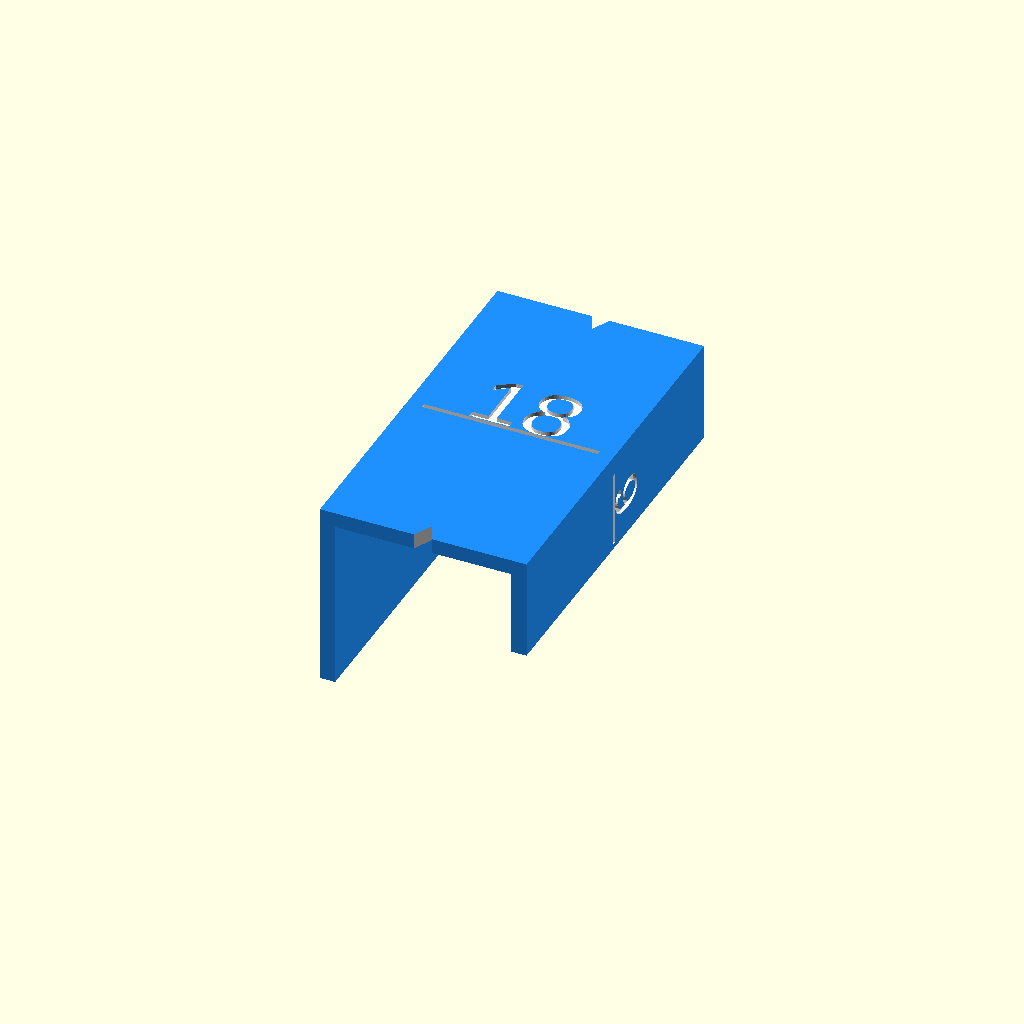
Cell 1: the model at its default parameters.
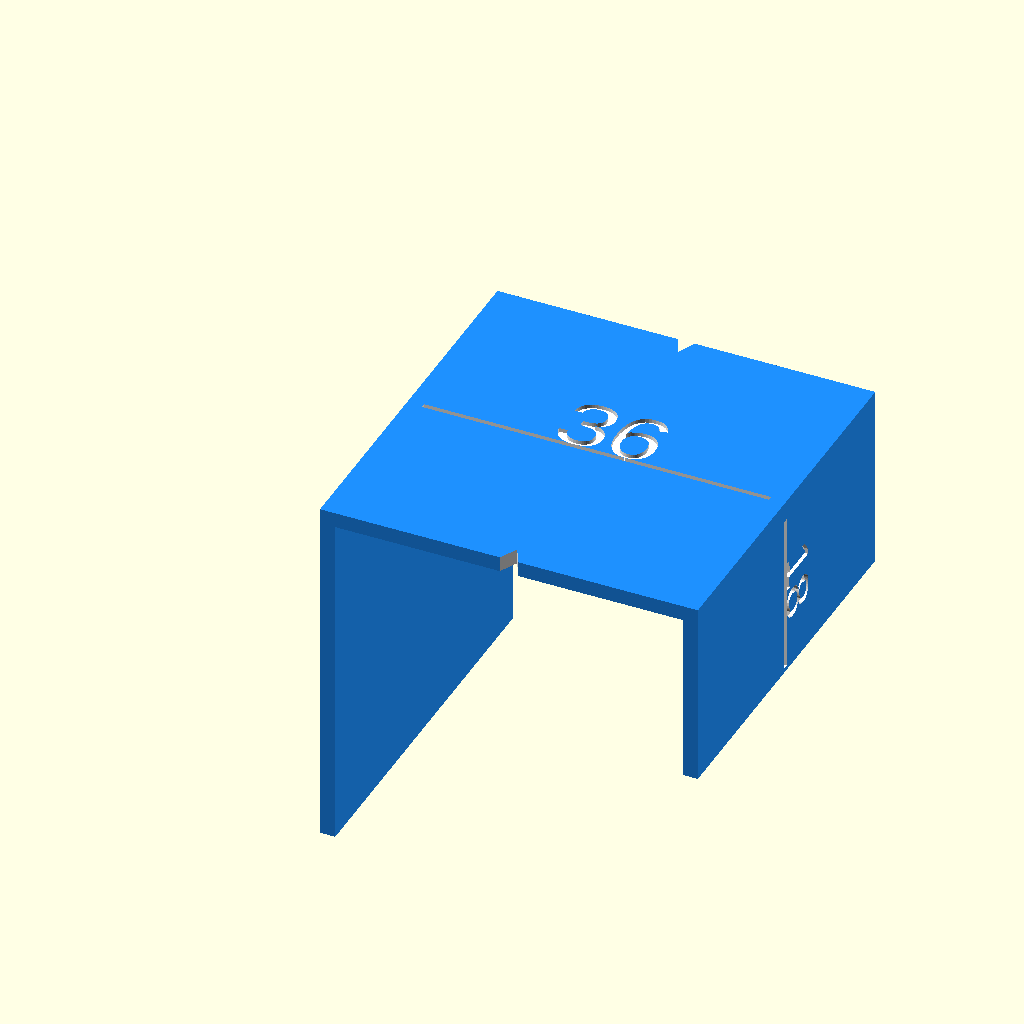
Cell 2: the same model with boardThickness = 36.
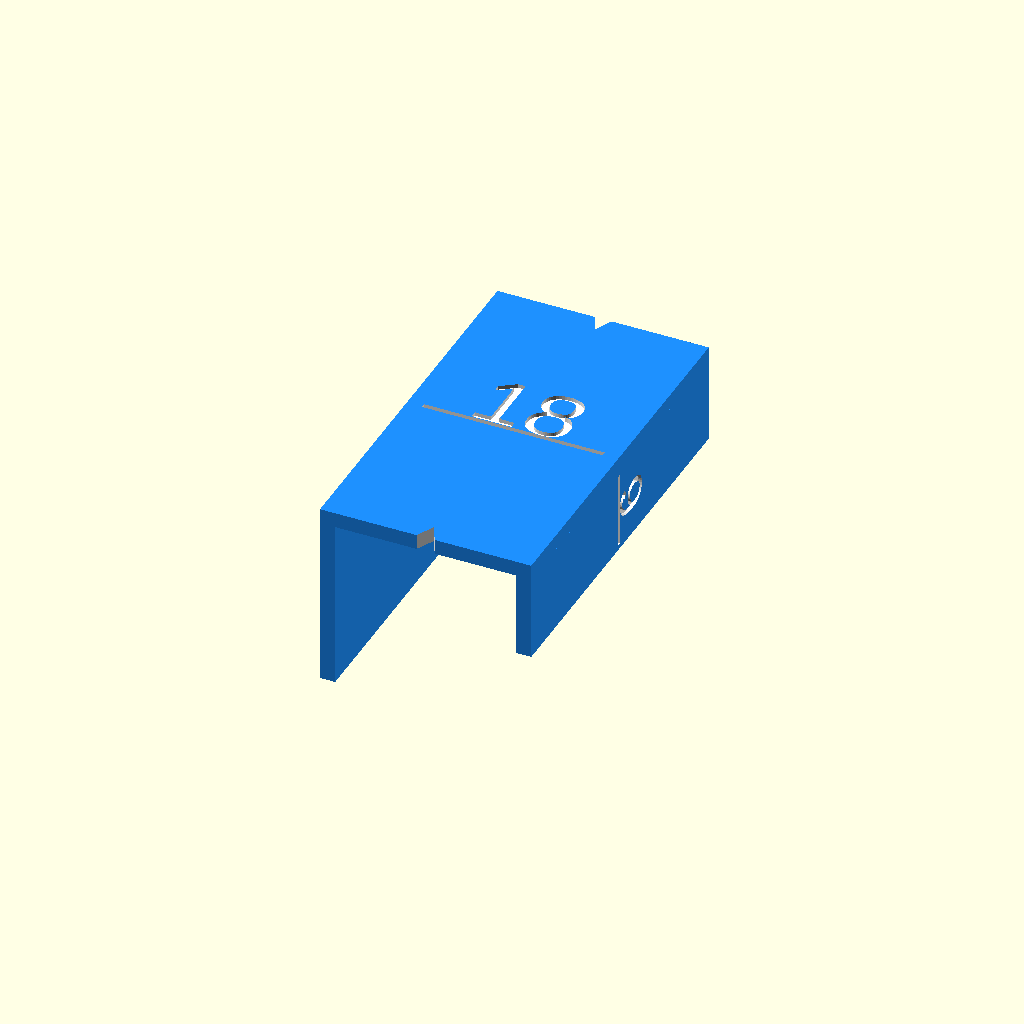
Cell 3: accuracyCorrection = 1 (everything else at default).
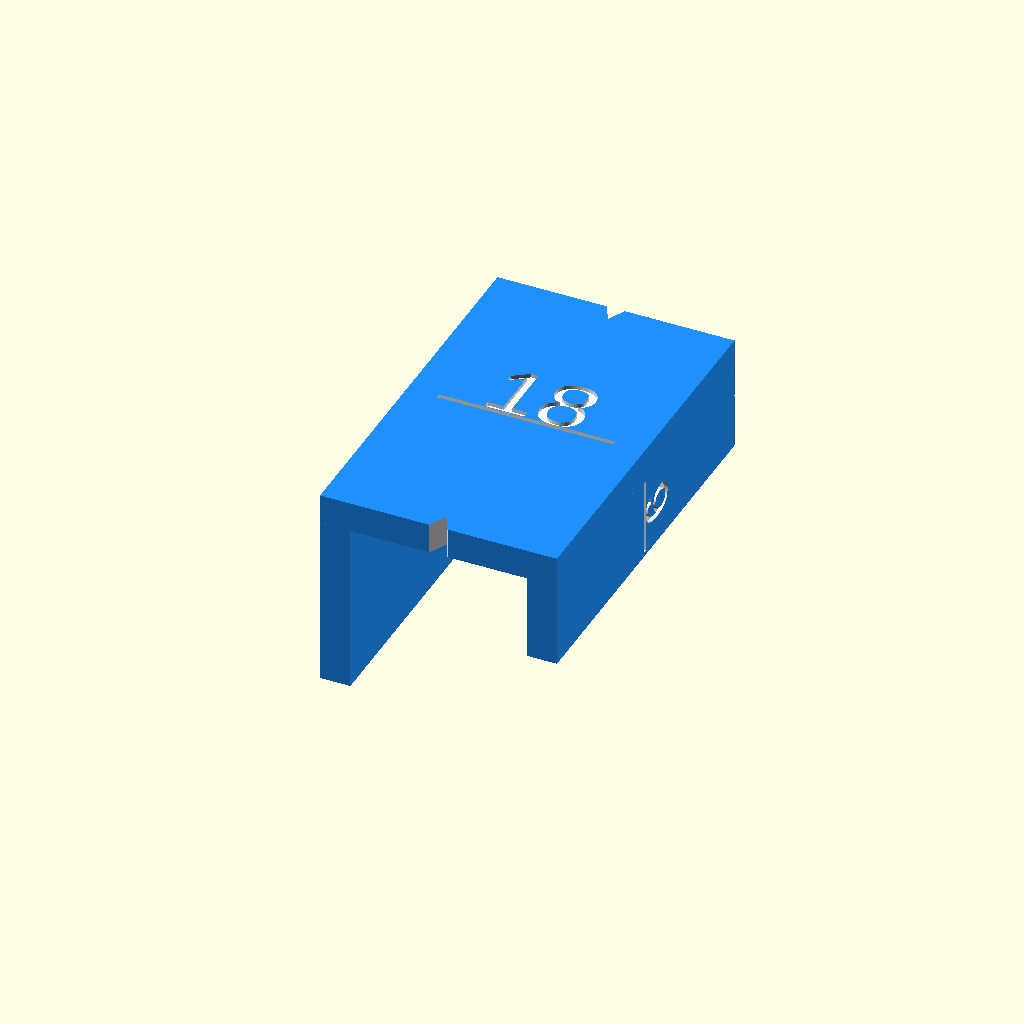
Cell 4 — wallThickness set to 3.2, the other parameters unchanged.
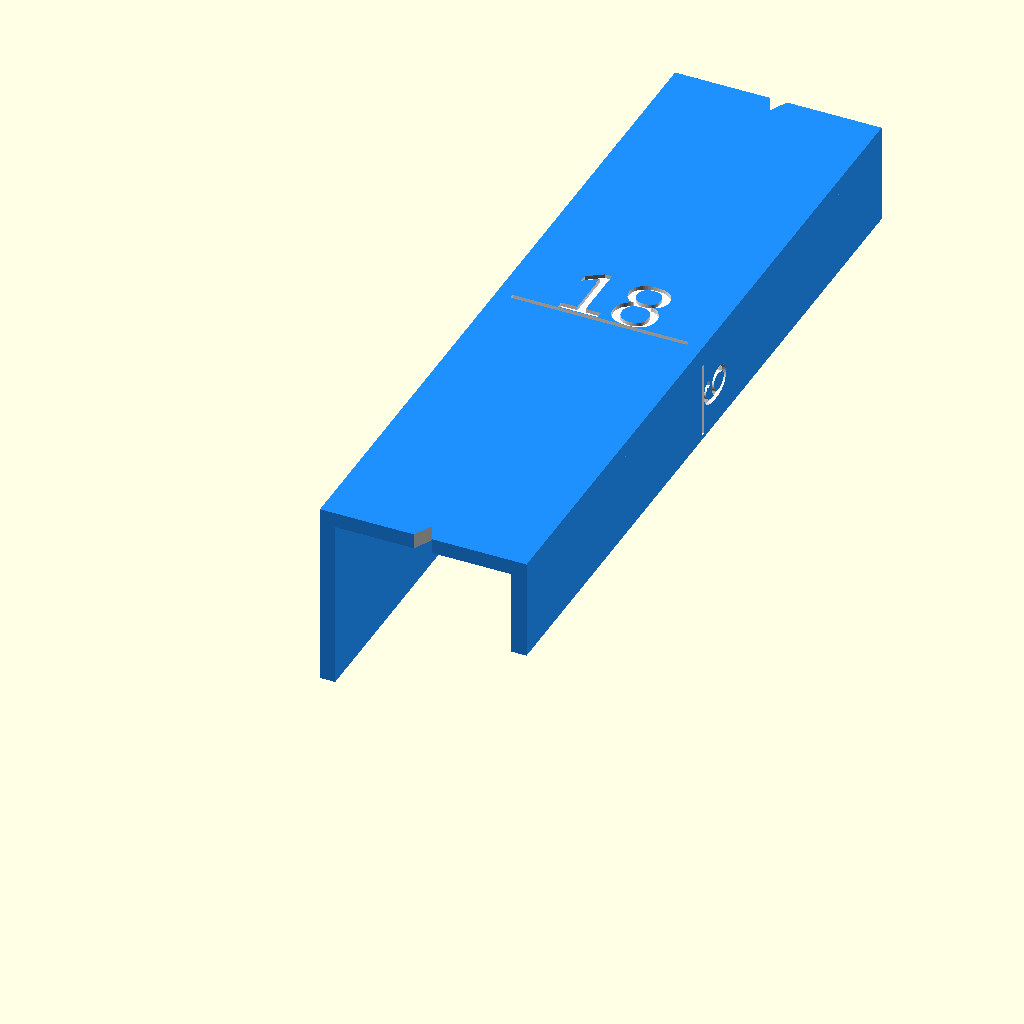
Cell 5: length = 80 (everything else at default).
All cells are drawn from one camera (rotation 55°, 0°, 25°, orthographic, colour scheme Cornfield), so only the parameter changes between them.
Source of the model, scadFiles/1399421/2179681.scad:
// Customizable edge marking gauge - 1.0

// by György Balássy 2016 (http://gyorgybalassy.wordpress.com)

// http://www.thingiverse.com/thing:1399421



// The theoretical thickness of the board the gauge should fit in millimeters.

boardThickness = 18;



// You can use this value to add additional, "invisible" millimeters to the board thickness, if your printer does not print accurately, and the result gauge does not fit on your board.

accuracyCorrection = 0.5;



// The desired thickness of the walls of the gauge in millimeters. 

wallThickness = 1.6;



// The desired length of the gauge in millimeters.

length = 40;



/* [Hidden] */



fontFamily = "Arial";

fontSize = 7;

fontSizeSmall = 5;

textDepth = 0.4;

markerSize = 2;

indicatorLineMargin = 0.5;

indicatorLineWidth = 0.5;



$fa = 1;   // Default minimum facet angle.

$fs = 1;   // Default minimum facet size.

delta = 0.1; // Ensures that no faces remains after boolean operations.



fullText = str(boardThickness);

halfText = str(boardThickness / 2);



mainColor = [0.117, 0.565, 1];  // DodgerBlue: RGB(30, 144, 255)

highlightColor = [1, 1, 1];     // White



// Top part.

difference() {

  // Top board.

  color(mainColor)

    cube([boardThickness + accuracyCorrection + 2 * wallThickness, length, wallThickness]);



  // Text on the top.

  color(highlightColor)

    translate ([wallThickness + (boardThickness + accuracyCorrection) / 2, length / 2, wallThickness - textDepth]) 

      linear_extrude(height = textDepth + delta) 

        text(text = fullText, font = fontFamily, size = fontSize, halign = "center", valign = "bottom");

  

  // Indicator line below the text on the top.

  color(highlightColor)

    translate([wallThickness, length / 2 - indicatorLineMargin, wallThickness - textDepth])

      cube([boardThickness + accuracyCorrection, indicatorLineWidth, textDepth + delta]);

  

  // Near marker on the top.

  color(highlightColor)

    translate([wallThickness + (boardThickness + accuracyCorrection) / 2 - markerSize / 2, -delta, -delta / 2])

      linear_extrude(height = wallThickness + 2 * delta)

        polygon(points = [ [0, 0], [markerSize, 0], [markerSize / 2, markerSize] ]);  

  

  // Far marker on the top.

  color(highlightColor)

    translate([wallThickness + (boardThickness + accuracyCorrection) / 2 - markerSize / 2, length - markerSize + delta, -delta / 2])

      linear_extrude(height = wallThickness + 2 * delta)

        polygon(points = [ [0, markerSize + delta], [markerSize / 2, 0], [markerSize, markerSize + delta] ]);    

}



// Left part.

difference() {

  // Left side.

  color(mainColor)

    translate([0, 0, -boardThickness])

      cube([wallThickness, length, boardThickness]);



  // Text on the left side.

  color(highlightColor)

    translate([textDepth, length / 2, -boardThickness / 2])

      rotate([0, -90, 0])

        linear_extrude(height = textDepth + delta)

          text(text = fullText, font = fontFamily, size = fontSize, halign = "center", valign = "bottom");

  

  // Indicator line below the text on the left side.

  color(highlightColor)

    translate([textDepth, length / 2 - indicatorLineMargin, -boardThickness + indicatorLineMargin])

      rotate([0, -90, 0])

        cube([boardThickness - 2 * indicatorLineMargin, indicatorLineWidth, textDepth + delta]);

}



// Right part.

difference() {

  // Right side.

  color(mainColor)

    translate([boardThickness + wallThickness + accuracyCorrection, 0, -boardThickness / 2])

      cube([wallThickness, length, boardThickness / 2]);



  // Text on the right side.

  color(highlightColor)

    translate([boardThickness + accuracyCorrection + 2 * wallThickness - textDepth, length / 2, -boardThickness / 4])

      rotate([0, 90, 0])

        linear_extrude(height = textDepth + delta)

          text(text = halfText, font = fontFamily, size = fontSizeSmall, halign = "center", valign = "bottom");

  

  // Indicator line below the text on the right side.

  color(highlightColor)

    translate([boardThickness + accuracyCorrection + 2 * wallThickness - textDepth, length / 2 - indicatorLineMargin, -indicatorLineMargin])

      rotate([0, 90, 0])

        cube([boardThickness / 2 - 2 * indicatorLineMargin, indicatorLineWidth, textDepth + delta]);

}



 
Customizer parameters (derived from the source; name, type, default, range or options):
boardThickness: number, default 18
accuracyCorrection: number, default 0.5
wallThickness: number, default 1.6
length: number, default 40
